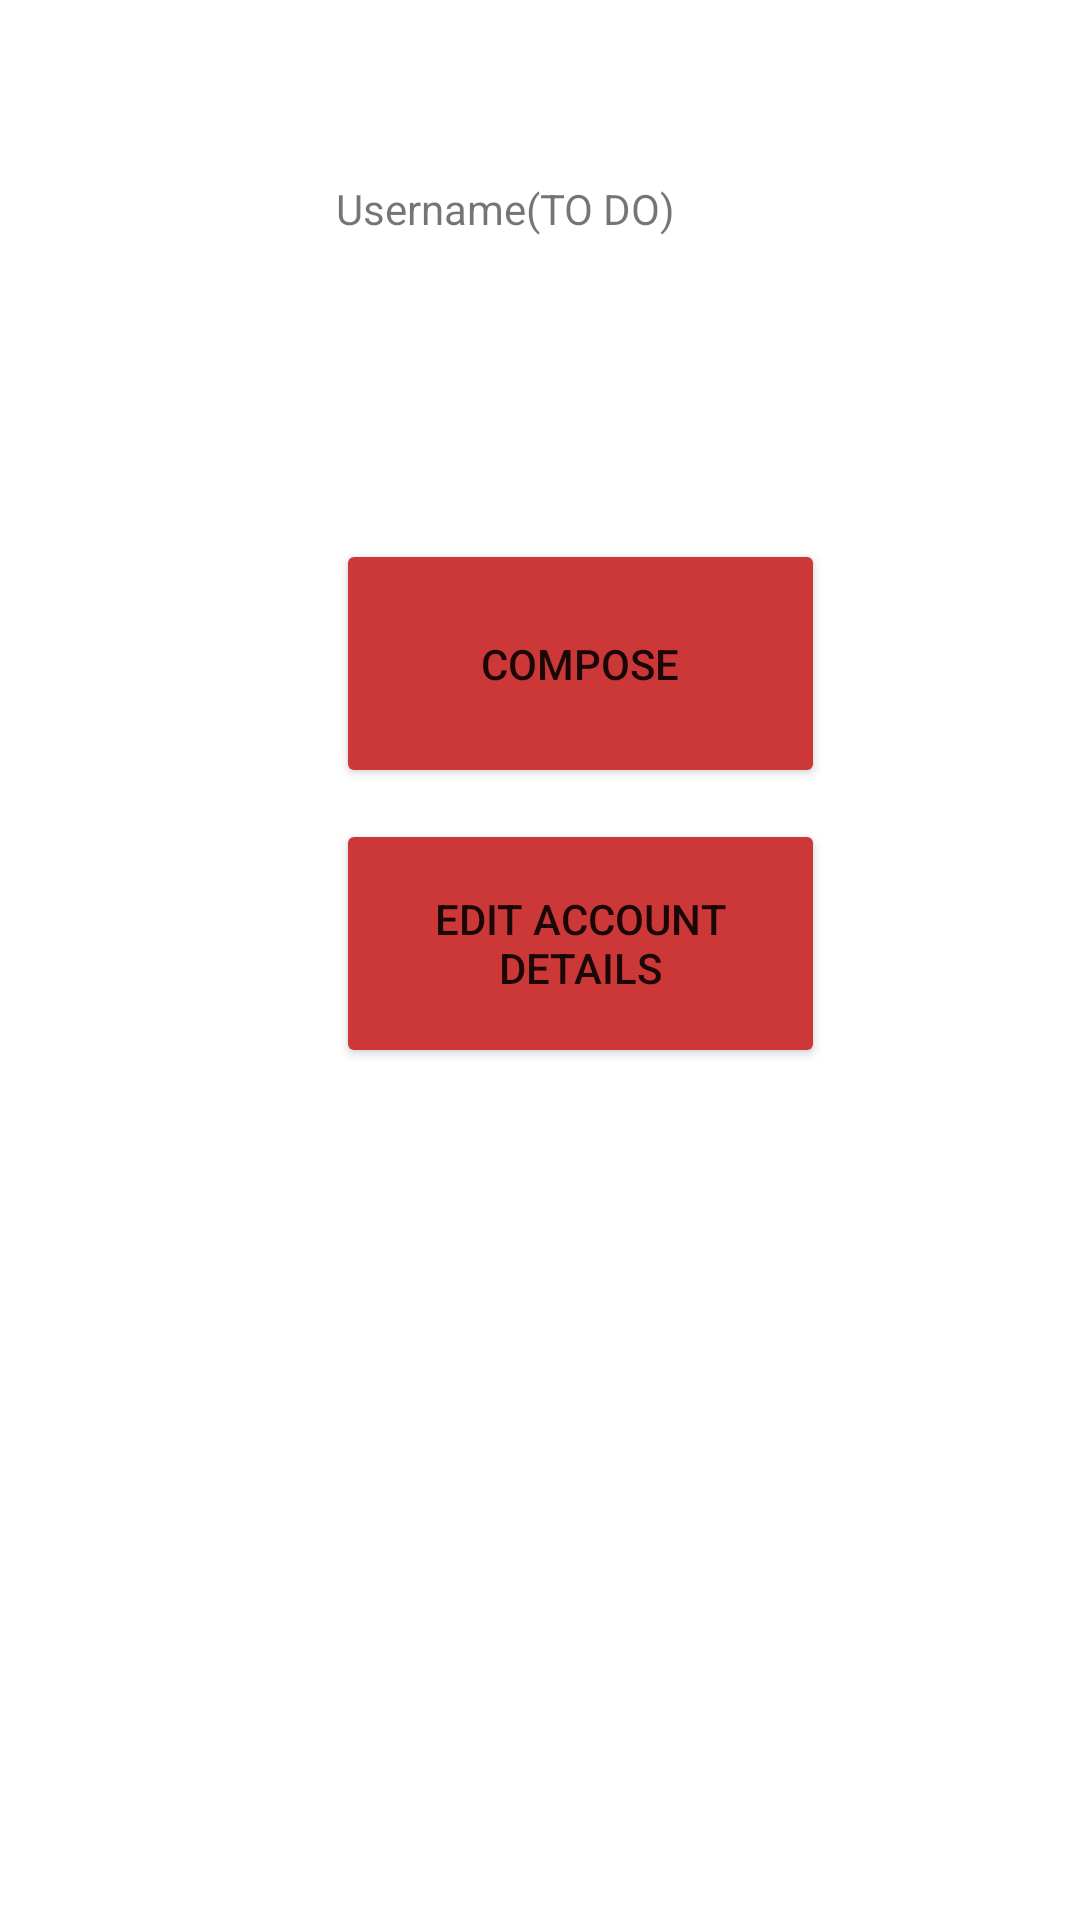

Here is an Android app screen rendered from its layout file. Give the layout XML and the strings, colors and styles it references.
<!-- AndroidManifest.xml: application theme Theme.PROletariatV1 -->
<!-- res/layout/activity_logged_in.xml -->
<?xml version="1.0" encoding="utf-8"?>
<androidx.constraintlayout.widget.ConstraintLayout xmlns:android="http://schemas.android.com/apk/res/android"
    xmlns:app="http://schemas.android.com/apk/res-auto"
    xmlns:tools="http://schemas.android.com/tools"
    android:layout_width="match_parent"
    android:layout_height="match_parent"
    tools:context=".LoggedInActivity">

    <Button
        android:id="@+id/EditLI"
        android:layout_width="163dp"
        android:layout_height="83dp"
        android:layout_marginStart="112dp"
        android:layout_marginLeft="112dp"
        android:layout_marginBottom="284dp"
        android:text="Edit Account Details"
        app:backgroundTint="#CC3838"
        app:layout_constraintBottom_toBottomOf="parent"
        app:layout_constraintStart_toStartOf="parent" />

    <TextView
        android:id="@+id/UsernameLI"
        android:layout_width="165dp"
        android:layout_height="37dp"
        android:layout_marginStart="112dp"
        android:layout_marginLeft="112dp"
        android:layout_marginTop="60dp"
        android:text="Username(TO DO)"
        app:layout_constraintStart_toStartOf="parent"
        app:layout_constraintTop_toTopOf="parent" />

    <Button
        android:id="@+id/ComposeLI"
        android:layout_width="163dp"
        android:layout_height="83dp"
        android:layout_marginStart="112dp"
        android:layout_marginLeft="112dp"
        android:layout_marginTop="72dp"
        android:text="Compose"
        app:backgroundTint="#CC3838"
        app:layout_constraintBottom_toTopOf="@+id/EditLI"
        app:layout_constraintStart_toStartOf="parent"
        app:layout_constraintTop_toBottomOf="@+id/UsernameLI" />
</androidx.constraintlayout.widget.ConstraintLayout>
<!-- resources referenced by this layout -->
<resources>
  <style name="Theme.PROletariatV1" parent="Theme.MaterialComponents.DayNight.DarkActionBar">
          
          <item name="colorPrimary">@color/purple_500</item>
          <item name="colorPrimaryVariant">@color/purple_700</item>
          <item name="colorOnPrimary">@color/white</item>
          
          <item name="colorSecondary">@color/teal_200</item>
          <item name="colorSecondaryVariant">@color/teal_700</item>
          <item name="colorOnSecondary">@color/black</item>
          
          <item name="android:statusBarColor" tools:targetApi="l">?attr/colorPrimaryVariant</item>
          
      </style>
  <!-- not gathered from this repository: default colours our renderer supplied (Android Studio template values) -->
  <color name="purple_500">#FF6200EE</color>
  <color name="purple_700">#FF3700B3</color>
  <color name="teal_200">#FF03DAC5</color>
  <color name="teal_700">#FF018786</color>
  <color name="black">#FF000000</color>
  <color name="white">#FFFFFFFF</color>
</resources>
